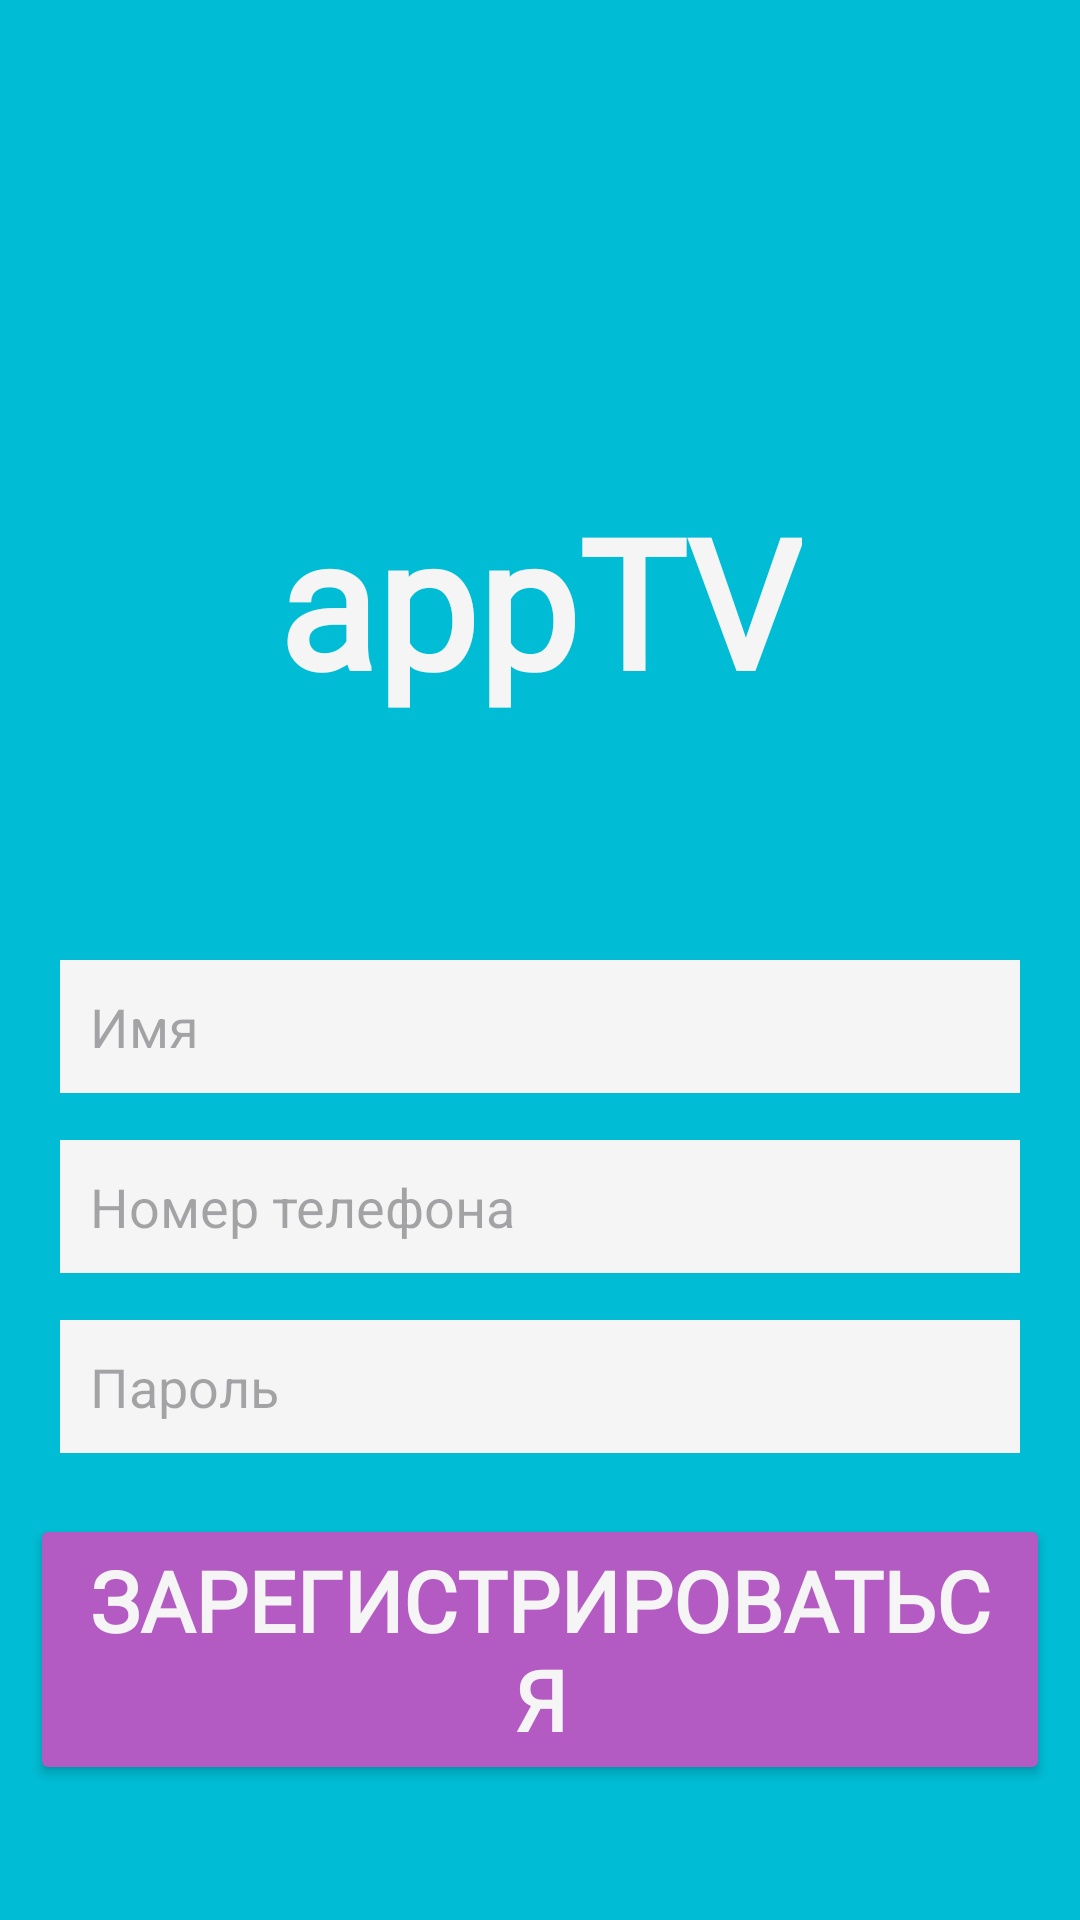

This screen was rendered from an Android layout file. Write that file and the resources it references.
<!-- AndroidManifest.xml: application theme Theme.AppTV -->
<!-- res/layout/activity_register.xml -->
<?xml version="1.0" encoding="utf-8"?>
<RelativeLayout xmlns:android="http://schemas.android.com/apk/res/android"
    xmlns:app="http://schemas.android.com/apk/res-auto"
    xmlns:tools="http://schemas.android.com/tools"
    android:layout_width="match_parent"
    android:layout_height="match_parent"
    tools:context=".activityes.RegisterActivity"
    android:background="@color/colorBlueLight">
    <TextView
        android:layout_width="wrap_content"
        android:layout_height="wrap_content"
        android:layout_marginTop="160dp"
        android:layout_centerHorizontal="true"
        android:fontFamily="@font/base"
        android:text="@string/app_name"
        android:textStyle="bold"
        android:textColor="@color/colorLightGrey"
        android:textSize="60sp" />
    <EditText
        android:id="@+id/register_name_input"
        android:layout_width="320dp"
        android:layout_height="wrap_content"
        android:background="@color/colorLightGrey"
        android:padding="10dp"
        android:layout_marginTop="320dp"
        android:layout_centerHorizontal="true"
        android:hint="Имя" />
    <EditText
        android:id="@+id/register_phone_input"
        android:layout_width="320dp"
        android:layout_height="wrap_content"
        android:background="@color/colorLightGrey"
        android:padding="10dp"
        android:layout_marginTop="380dp"
        android:layout_centerHorizontal="true"
        android:hint="Номер телефона" />
    <EditText
        android:id="@+id/register_password_input"
        android:layout_width="320dp"
        android:layout_height="wrap_content"
        android:background="@color/colorLightGrey"
        android:padding="10dp"
        android:layout_marginTop="440dp"
        android:layout_centerHorizontal="true"
        android:hint="Пароль" />

    <Button
        android:id="@+id/btnRegister"
        android:backgroundTint="@color/colorPink"
        android:layout_width="340dp"
        android:layout_height="wrap_content"
        android:layout_centerHorizontal="true"
        android:layout_alignParentBottom="true"
        android:layout_marginBottom="45dp"
        android:fontFamily="@font/base"
        android:text="Зарегистрироваться"
        android:textStyle="bold"
        android:textColor="@color/colorLightGrey"
        android:textSize="28sp" />

</RelativeLayout>
<!-- resources referenced by this layout -->
<resources>
  <color name="colorBlueLight">#00BCD4</color>
  <color name="colorLightGrey">#F5F5F5</color>
  <color name="colorPink">#B35BC3</color>
  <string name="app_name">appTV</string>
  <style name="Theme.AppTV" parent="Base.Theme.AppTV" />
  <style name="Base.Theme.AppTV" parent="Theme.Material3.DayNight.NoActionBar">
          
          
      </style>
</resources>
